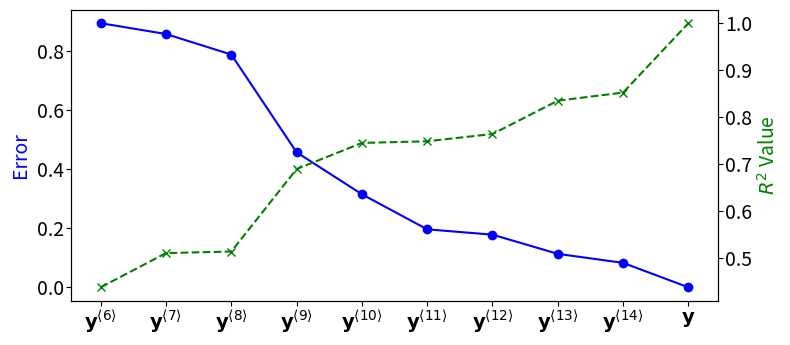

Recreate this plot in Python.
import numpy as np
import matplotlib.pyplot as plt

# Data for error and Rvalue
Rvalue = np.array([0.4369555836279964, 0.5099571716456495, 0.5132538668002712, 0.6889962316837188, 
                   0.7447946149813967, 0.7482705366794922, 0.7638309212533065, 0.8348135066537555, 
                   0.8521743543736888, 1])
error = np.array([0.8927655264359381, 0.8562430263376127, 0.7868138363516786, 0.4563855263525482, 
                  0.31461143922299173, 0.19596459024565618, 0.17802349605085177, 0.11314119008629923, 
                  0.08266673770838164, 0])

# Set of labels for x-ticks, starting from the second label
labels = [r"$\mathbf{y}^{\langle 6 \rangle}$", r"$\mathbf{y}^{\langle 7 \rangle}$", r"$\mathbf{y}^{\langle 8 \rangle}$", 
          r"$\mathbf{y}^{\langle 9 \rangle}$", r"$\mathbf{y}^{\langle 10 \rangle}$", r"$\mathbf{y}^{\langle 11 \rangle}$", 
          r"$\mathbf{y}^{\langle 12 \rangle}$", r"$\mathbf{y}^{\langle 13 \rangle}$", r"$\mathbf{y}^{\langle 14 \rangle}$", r"$\mathbf{y}$"]

# Set up the figure and axis
fig, ax1 = plt.subplots(figsize=(8, 4))

# Plot error data on the first axis
ax1.plot(error, marker='o', color='blue', label='Error')
ax1.tick_params(axis='x', labelsize=14, pad=2)
ax1.tick_params(axis='y', labelsize=14, pad=2)
ax1.set_ylabel('Error', fontsize=14, color='blue')
ax1.xaxis.set_ticks_position('bottom')

# Set up secondary y-axis for Rvalue data
ax2 = ax1.twinx()
ax2.plot(Rvalue, marker='x', linestyle='--', color='green', label=r'$R^2$ Value')  # Updated marker and line style
ax2.set_xticks(np.arange(0, len(error)))  # Set ticks starting from the second position
ax2.set_xticklabels(labels, fontsize=14)  # Bottom labels
ax2.tick_params(axis='y', labelsize=14, pad=2)
ax2.set_ylabel(r'$R^2$ Value', fontsize=14, color='green')  # Updated label to R^2 Value
ax2.xaxis.set_ticks_position('bottom')

# Adjust layout and spacing
plt.tight_layout()
plt.subplots_adjust(top=0.85)  # Ensure the top x-tick has enough room

# Save and display the figure
plt.savefig('fig060.pdf', bbox_inches='tight', pad_inches=0.1)
plt.show()
